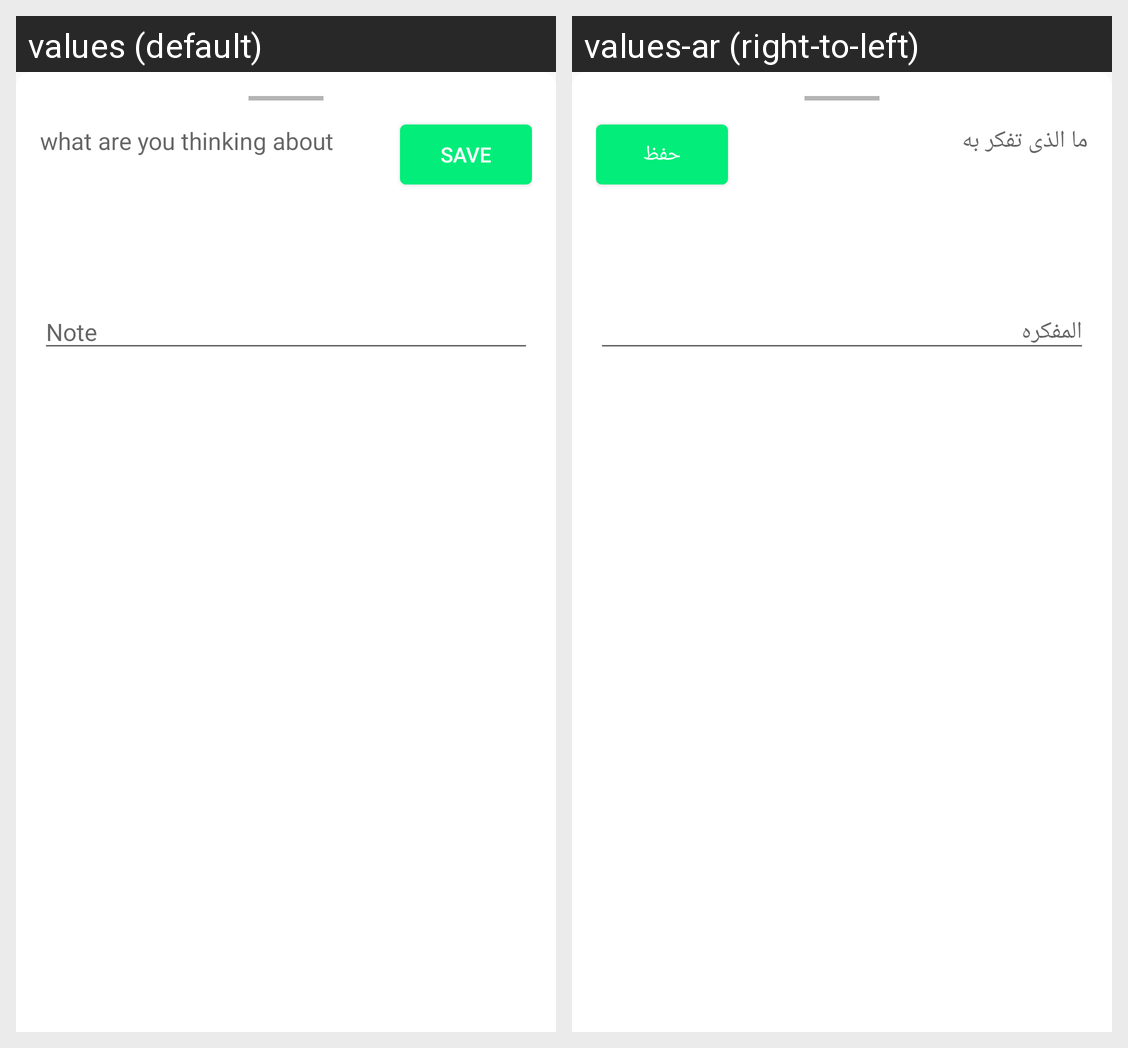

Strings drawn on this Android screen and how each of the app's shown locales translates them:
Android screen res/layout/add_todo_sheet_layout.xml rendered under 2 locales, left to right: values (default), values-ar (right-to-left). Device: Nexus 5 (rendered at 1080×1920; each locale shown at half size, 540×960, under a caption strip naming it); theme AppTheme.
Strings drawn on this screen, with the default value and each locale's value (text and hints the layout hard-codes, and strings that could not be matched under every locale, appear in the picture but are not listed):

save
  values: save
  values-ar: حفظ

enter_your_todo_note
  values: what are you thinking about
  values-ar: ما الذى تفكر به

note
  values: Note
  values-ar: المفكره
